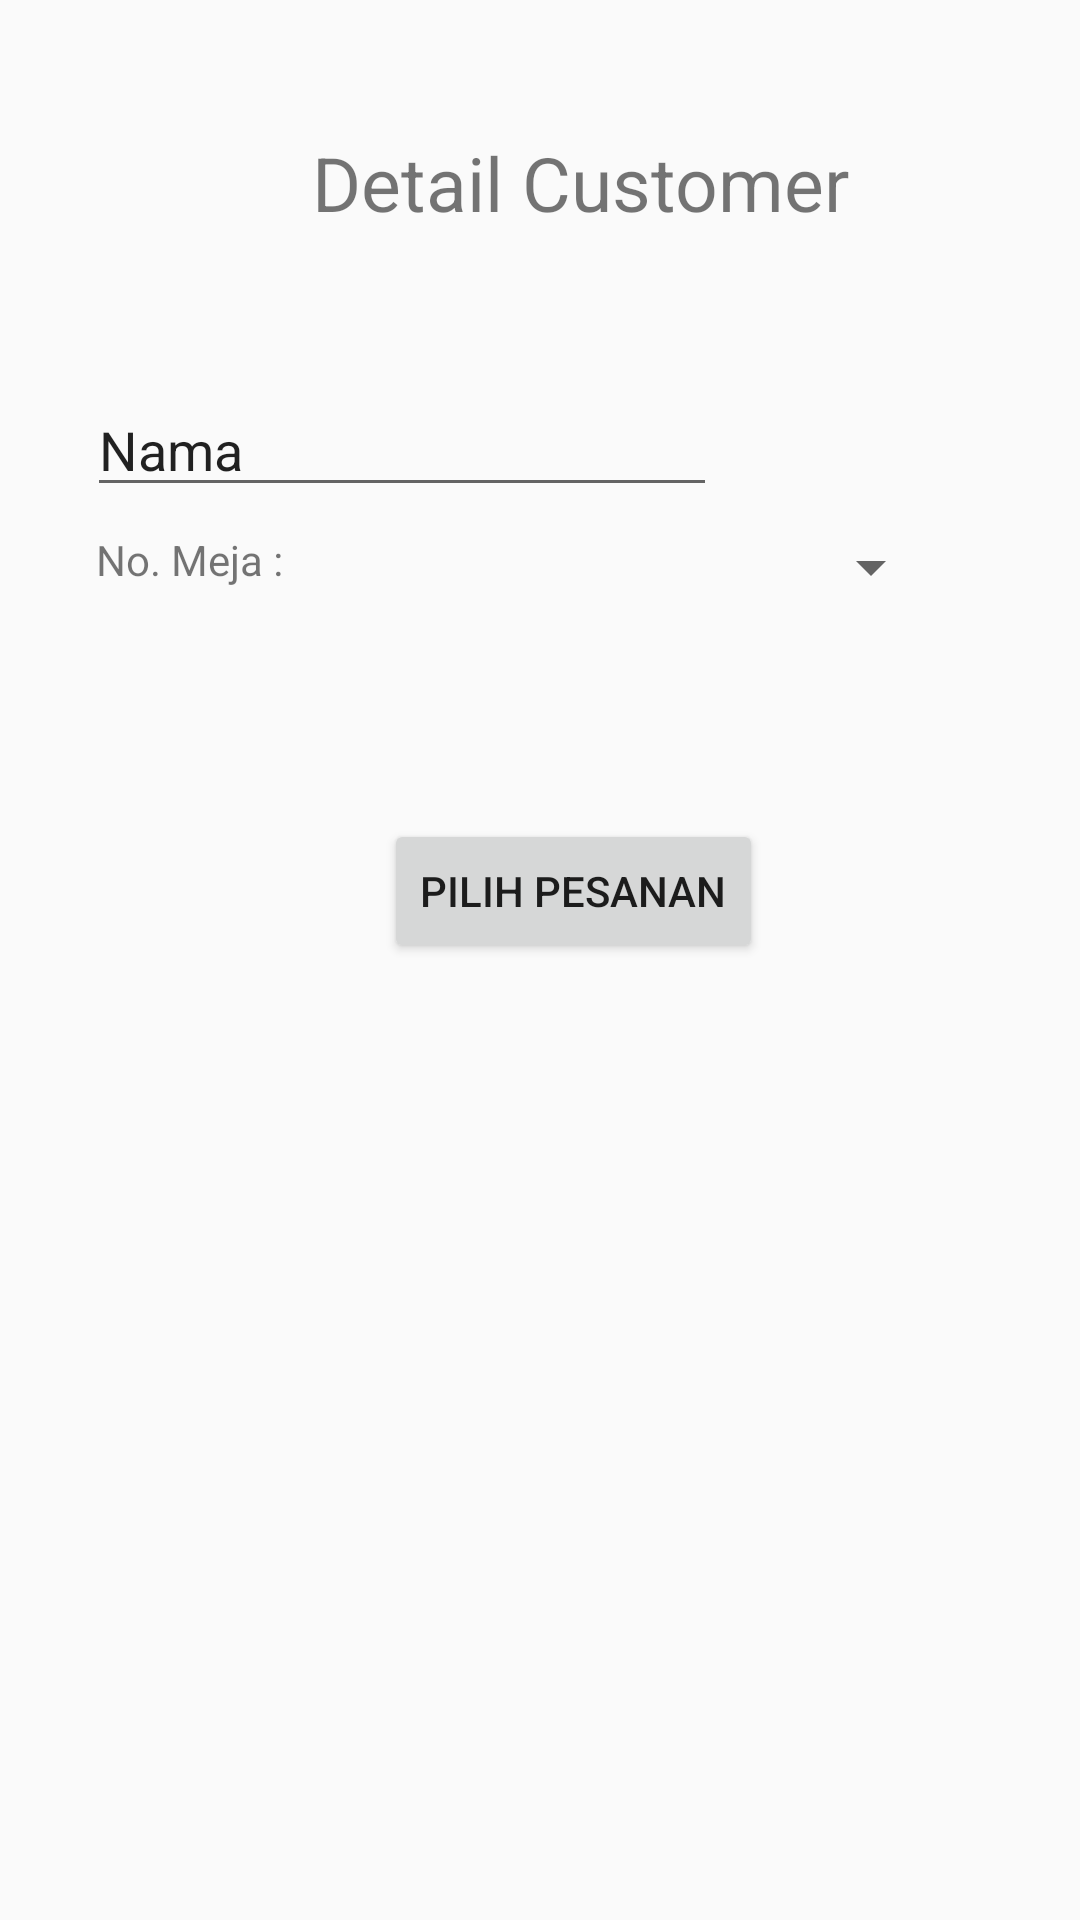

The Android layout XML behind this screen, and the referenced resources:
<!-- AndroidManifest.xml: application theme AppTheme -->
<!-- res/layout/activity_dine_in.xml -->
<?xml version="1.0" encoding="utf-8"?>
<android.support.constraint.ConstraintLayout xmlns:android="http://schemas.android.com/apk/res/android"
    xmlns:app="http://schemas.android.com/apk/res-auto"
    xmlns:tools="http://schemas.android.com/tools"
    android:layout_width="match_parent"
    android:layout_height="match_parent"
    tools:context="com.android.suci.lesson4.DineIn">

    <TextView
        android:id="@+id/textView5"
        android:layout_width="wrap_content"
        android:layout_height="wrap_content"
        android:layout_marginStart="104dp"
        android:layout_marginTop="44dp"
        android:text="Detail Customer"
        android:textSize="25dp"
        app:layout_constraintStart_toStartOf="parent"
        app:layout_constraintTop_toTopOf="parent" />

    <EditText
        android:id="@+id/editText5"
        android:layout_width="wrap_content"
        android:layout_height="wrap_content"
        android:layout_marginStart="29dp"
        android:layout_marginTop="50dp"
        android:ems="10"
        android:inputType="textPersonName"
        android:text="Nama"
        app:layout_constraintStart_toStartOf="parent"
        app:layout_constraintTop_toBottomOf="@+id/textView5"
        tools:ignore="MissingConstraints" />

    <TextView
        android:id="@+id/x_nomeja"
        android:layout_width="wrap_content"
        android:layout_height="wrap_content"
        android:layout_marginStart="32dp"
        android:layout_marginTop="8dp"
        android:text="No. Meja :"
        app:layout_constraintStart_toStartOf="parent"
        app:layout_constraintTop_toBottomOf="@+id/editText5"
        tools:ignore="MissingConstraints" />

    <Spinner
        android:id="@+id/spinner"
        android:layout_width="170dp"
        android:layout_height="wrap_content"
        android:layout_marginStart="50dp"
        android:layout_marginTop="8dp"
        app:layout_constraintStart_toEndOf="@+id/x_nomeja"
        app:layout_constraintTop_toBottomOf="@+id/editText5"
        tools:ignore="MissingConstraints" />

    <Button
        android:id="@+id/button3"
        android:layout_width="wrap_content"
        android:layout_height="wrap_content"
        android:layout_marginStart="128dp"
        android:layout_marginTop="72dp"
        android:text="PILIH PESANAN"
        app:layout_constraintStart_toStartOf="parent"
        app:layout_constraintTop_toBottomOf="@+id/spinner"
        android:onClick="onPilihPesanan"/>
</android.support.constraint.ConstraintLayout>
<!-- resources referenced by this layout -->
<resources>
  <style name="AppTheme" parent="Theme.AppCompat.Light.DarkActionBar">
          
          <item name="colorPrimary">@color/colorPrimary</item>
          <item name="colorPrimaryDark">@color/colorPrimaryDark</item>
          <item name="colorAccent">@color/colorAccent</item>
      </style>
  <color name="colorPrimary">#FF3366</color>
  <color name="colorPrimaryDark">#FFCCCC</color>
  <color name="colorAccent">#FF4081</color>
</resources>
